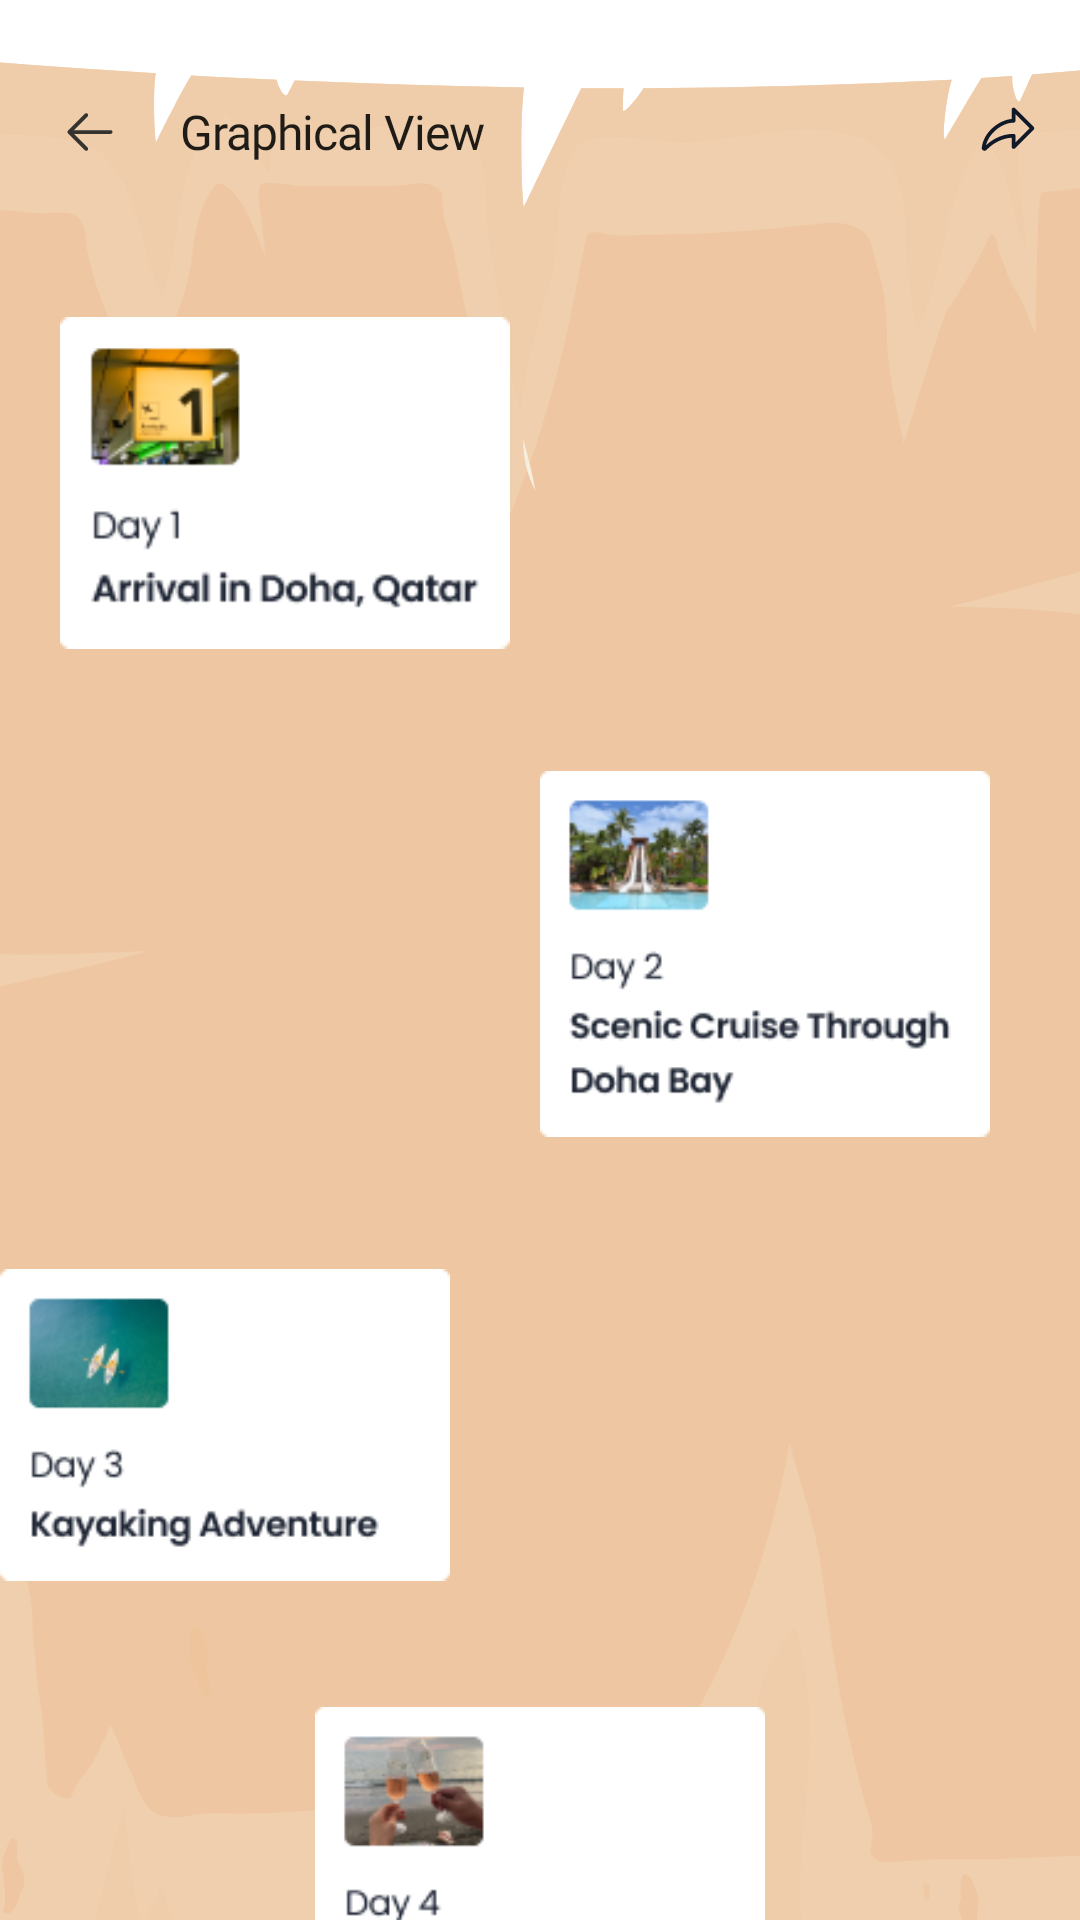

Produce the Android XML layout that renders to this screen, including the resource entries it uses.
<!-- AndroidManifest.xml: application theme Theme.VoyatekAssessment -->
<!-- res/layout/activity_graph_view.xml -->
<?xml version="1.0" encoding="utf-8"?>
<androidx.constraintlayout.widget.ConstraintLayout xmlns:android="http://schemas.android.com/apk/res/android"
    xmlns:app="http://schemas.android.com/apk/res-auto"
    xmlns:tools="http://schemas.android.com/tools"
    android:layout_width="match_parent"
    android:layout_height="match_parent"
    tools:context=".GraphView"
    android:background="@drawable/graph_bg">

    <androidx.appcompat.widget.AppCompatButton
        android:id="@+id/back_btn"
        android:layout_width="match_parent"
        android:layout_height="wrap_content"
        android:background="@drawable/white_box"
        android:drawableLeft="@drawable/back_ic"
        android:drawablePadding="20dp"
        android:fontFamily="@font/poppins_medium"
        android:gravity="center_vertical"
        android:letterSpacing="-0.02"
        android:layout_marginTop="20dp"
        android:paddingStart="20dp"
        android:text="Graphical View"
        android:textAllCaps="false"
        android:textSize="16sp"
        android:drawableRight="@drawable/share"
        android:paddingEnd="14dp"
        app:layout_constraintEnd_toEndOf="parent"
        app:layout_constraintStart_toStartOf="parent"
        app:layout_constraintTop_toTopOf="parent" />

    <ImageView
        android:id="@+id/one_pic"
        android:layout_width="150dp"
        android:layout_height="wrap_content"
        android:src="@drawable/one"
        android:layout_marginTop="30dp"
        android:layout_marginLeft="20dp"
        app:layout_constraintStart_toStartOf="parent"
        app:layout_constraintTop_toBottomOf="@+id/back_btn" />

    <ImageView
        android:id="@+id/two_pic"
        android:layout_width="150dp"
        android:layout_height="wrap_content"
        android:layout_marginTop="20dp"
        android:src="@drawable/two"
        app:layout_constraintEnd_toEndOf="parent"
        android:layout_marginEnd="30dp"
        app:layout_constraintTop_toBottomOf="@+id/one_pic" />

    <ImageView
        android:id="@+id/three_pic"
        android:layout_width="150dp"
        android:layout_height="wrap_content"
        android:layout_marginTop="20dp"
        android:src="@drawable/three"

        app:layout_constraintStart_toStartOf="parent"
        app:layout_constraintTop_toBottomOf="@+id/two_pic" />

    <ImageView
        android:id="@+id/four_pic"
        android:layout_width="150dp"
        android:layout_height="wrap_content"
        android:src="@drawable/four"
        android:layout_marginTop="20dp"
        app:layout_constraintEnd_toEndOf="parent"
        app:layout_constraintStart_toStartOf="parent"
        app:layout_constraintTop_toBottomOf="@+id/three_pic" />

</androidx.constraintlayout.widget.ConstraintLayout>
<!-- resources referenced by this layout -->
<resources>
  <!-- drawable back_ic (drawable) -->
  <vector xmlns:android="http://schemas.android.com/apk/res/android"
      android:width="20dp"
      android:height="20dp"
      android:viewportWidth="20"
      android:viewportHeight="20">
    <path
        android:pathData="M17.5,10C17.5,10.165 17.435,10.325 17.317,10.442C17.2,10.559 17.041,10.625 16.875,10.625H4.634L9.193,15.183C9.251,15.241 9.297,15.31 9.328,15.385C9.36,15.461 9.376,15.543 9.376,15.625C9.376,15.707 9.36,15.788 9.328,15.864C9.297,15.94 9.251,16.009 9.193,16.067C9.135,16.125 9.066,16.171 8.99,16.202C8.914,16.234 8.833,16.25 8.75,16.25C8.668,16.25 8.587,16.234 8.511,16.202C8.435,16.171 8.366,16.125 8.308,16.067L2.683,10.442C2.625,10.384 2.579,10.315 2.548,10.239C2.516,10.163 2.5,10.082 2.5,10C2.5,9.918 2.516,9.836 2.548,9.76C2.579,9.685 2.625,9.616 2.683,9.558L8.308,3.933C8.426,3.815 8.585,3.749 8.75,3.749C8.916,3.749 9.075,3.815 9.193,3.933C9.31,4.05 9.376,4.209 9.376,4.375C9.376,4.541 9.31,4.7 9.193,4.817L4.634,9.375H16.875C17.041,9.375 17.2,9.441 17.317,9.558C17.435,9.675 17.5,9.834 17.5,10Z"
        android:fillColor="#343330"/>
  </vector>
  <!-- drawable four: png bitmap (drawable, 9462 bytes) -->
  <!-- drawable graph_bg: vector/xml drawable (drawable, 45974 chars, omitted) -->
  <!-- drawable one: png bitmap (drawable, 9073 bytes) -->
  <!-- drawable share (drawable) -->
  <vector xmlns:android="http://schemas.android.com/apk/res/android"
      android:width="20dp"
      android:height="20dp"
      android:viewportWidth="20"
      android:viewportHeight="20">
    <path
        android:pathData="M18.567,8.308L12.317,2.058C12.23,1.971 12.118,1.911 11.997,1.887C11.876,1.863 11.75,1.875 11.636,1.922C11.522,1.97 11.424,2.05 11.356,2.153C11.287,2.255 11.25,2.376 11.25,2.5V5.652C9.223,5.825 6.985,6.818 5.144,8.379C2.927,10.261 1.546,12.685 1.256,15.205C1.234,15.401 1.273,15.599 1.37,15.771C1.466,15.943 1.614,16.081 1.793,16.163C1.972,16.246 2.173,16.271 2.367,16.233C2.56,16.195 2.737,16.098 2.872,15.954C3.731,15.039 6.789,12.146 11.25,11.891V15C11.25,15.123 11.287,15.244 11.356,15.347C11.424,15.45 11.522,15.53 11.636,15.577C11.75,15.624 11.876,15.637 11.997,15.612C12.118,15.588 12.23,15.529 12.317,15.441L18.567,9.191C18.684,9.074 18.75,8.915 18.75,8.75C18.75,8.584 18.684,8.425 18.567,8.308ZM12.5,13.491V11.25C12.5,11.084 12.434,10.925 12.317,10.808C12.2,10.691 12.041,10.625 11.875,10.625C9.681,10.625 7.544,11.197 5.524,12.328C4.495,12.906 3.537,13.601 2.667,14.4C3.12,12.537 4.262,10.766 5.952,9.333C7.766,7.794 9.98,6.875 11.875,6.875C12.041,6.875 12.2,6.809 12.317,6.692C12.434,6.574 12.5,6.415 12.5,6.25V4.009L17.241,8.75L12.5,13.491Z"
        android:fillColor="#101928"/>
  </vector>
  <!-- drawable three: png bitmap (drawable, 8492 bytes) -->
  <!-- drawable two: png bitmap (drawable, 11322 bytes) -->
  <style name="Theme.VoyatekAssessment" parent="Theme.MaterialComponents.Light.NoActionBar">
          
          <item name="colorPrimary">@color/purple_500</item>
          <item name="colorPrimaryVariant">@color/purple_700</item>
          <item name="colorOnPrimary">@color/white</item>
          
          <item name="colorSecondary">@color/teal_200</item>
          <item name="colorSecondaryVariant">@color/teal_700</item>
          <item name="colorOnSecondary">@color/black</item>
          
          <item name="android:statusBarColor">@android:color/transparent</item>
          
      </style>
  <color name="purple_500">#FF6200EE</color>
  <color name="purple_700">#FF3700B3</color>
  <color name="white">#FFFFFFFF</color>
  <color name="teal_200">#FF03DAC5</color>
  <color name="teal_700">#FF018786</color>
  <color name="black">#FF000000</color>
</resources>
